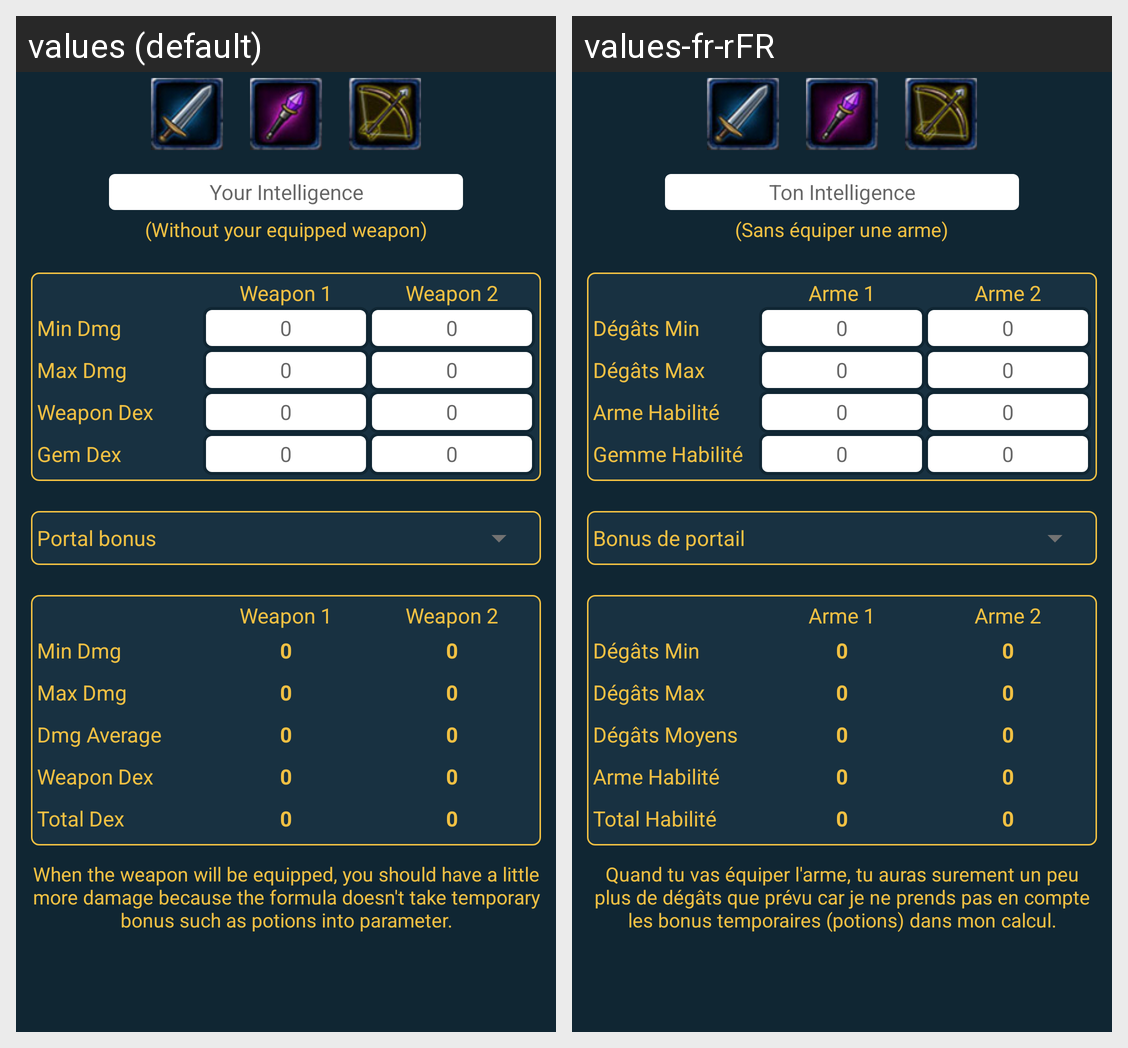

Translations of the strings shown on this Android screen, per locale in the grid:
Android screen res/layout/fragment_weapons_comparator.xml rendered under 2 locales, left to right: values (default), values-fr-rFR. Device: Nexus 5 (rendered at 1080×1920; each locale shown at half size, 540×960, under a caption strip naming it); theme AppTheme.
Strings drawn on this screen, with the default value and each locale's value (text and hints the layout hard-codes, and strings that could not be matched under every locale, appear in the picture but are not listed):

your_intel
  values: Your Intelligence
  values-fr-rFR: Ton Intelligence

calculators_weapons_advice_1
  values: (Without your equipped weapon)
  values-fr-rFR: (Sans équiper une arme)

weapon_1
  values: Weapon 1
  values-fr-rFR: Arme 1

weapon_2
  values: Weapon 2
  values-fr-rFR: Arme 2

min_dmg
  values: Min Dmg
  values-fr-rFR: Dégâts Min

zero
  values: 0
  values-fr-rFR: 0  [not translated; the default value is used]

max_dmg
  values: Max Dmg
  values-fr-rFR: Dégâts Max

weapon_dex
  values: Weapon Dex
  values-fr-rFR: Arme Habilité

gem_dex
  values: Gem Dex
  values-fr-rFR: Gemme Habilité

bonus
  values: Portal bonus
  values-fr-rFR: Bonus de portail

dmg_average
  values: Dmg Average
  values-fr-rFR: Dégâts Moyens

total_dex
  values: Total Dex
  values-fr-rFR: Total Habilité

calculators_weapons_advice_2
  values: When the weapon will be equipped, you should have a little more damage because the formula doesn't take temporary bonus such as potions into parameter.
  values-fr-rFR: Quand tu vas équiper l'arme, tu auras surement un peu plus de dégâts que prévu car je ne prends pas en compte les bonus temporaires (potions) dans mon calcul.
